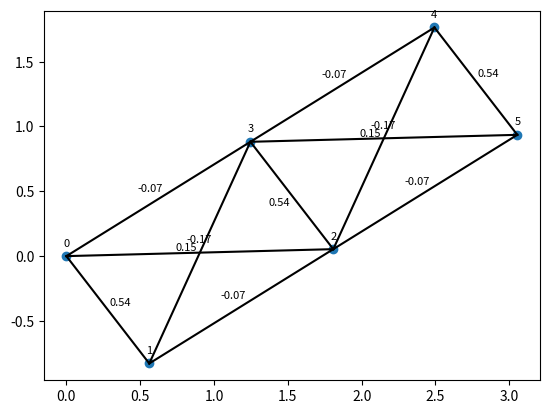

Write Python code to recreate this figure.
import matplotlib.pyplot as plt
import numpy as np


def coords_for_zigzag_chain(
    n_pairs, theta_deg=54.74, alpha_deg=34, beta_deg=32.45, dx=1.0
):
    """
    Generate coordinates for a zigzag chain of pairs of spins.

    Parameters:
    - n_pairs: Number of pairs in the chain
    - theta_deg: Magic angle
    - alpha_deg: Angle between the second spin of one pair and the first spin of the next pair (in degrees)
    - beta_deg: Angle between the second spin of one pair and the first spin of the next pair (in degrees)
    - dx: Distance along the x-axis between consecutive pairs

    Returns:
    - coords: A list of 3D coordinates for each spin in the chain
    """
    coords = []
    alpha_rad = np.deg2rad(alpha_deg)
    beta_rad = np.deg2rad(beta_deg)
    x1, y1, z1 = 0.0, 0.0, 0.0
    x2, y2, z2 = dx, 0.0, 0.0
    dx_prime = (
        dx
        * (np.tan(beta_rad) - np.tan(alpha_rad))
        / (np.tan(alpha_rad) + np.tan(beta_rad))
    )
    dy = 2 * dx / (np.tan(alpha_rad) + np.tan(beta_rad))

    for i in range(n_pairs):
        # First spin of the pair
        if i % 2 == 0:
            coords.append((x1, y1, z1))

            # Second spin of the pair
            coords.append((x2, y2, z2))

        else:
            coords.append((x2, y2, z2))

            # Second spin of the pair
            coords.append((x1, y1, z1))

        # Update coordinates for the next pair
        x1 += dx_prime
        y1 += dy
        z1 += 0.0

        x2 += dx_prime
        y2 += dy
        z2 += 0.0  # No change in z for the second spin of the pair
    # compute the angle needed to rotate so the second pair is on the y-axis
    angle_to_y_axis_rad = np.arctan2(
        coords[3][0] - coords[0][0], coords[3][1] - coords[0][1]
    )
    # rotate the entire chain by -angle_to_y_axis_rad to align the second pair with the y-axis
    cos_angle = np.cos(angle_to_y_axis_rad)
    sin_angle = np.sin(angle_to_y_axis_rad)
    coords = [
        (x * cos_angle - y * sin_angle, x * sin_angle + y * cos_angle, z)
        for (x, y, z) in coords
    ]

    # rotate the entire chain clockwise by theta around the z-axis
    theta_rad = np.deg2rad(theta_deg)
    cos_theta = np.cos(theta_rad)
    sin_theta = np.sin(theta_rad)
    coords = [
        (x * cos_theta + y * sin_theta, -x * sin_theta + y * cos_theta, z)
        for (x, y, z) in coords
    ]
    return coords


def compute_distances(coord1, coord2):
    """
    Compute the distance between two 3D coordinates.

    Parameters:
    - coord1: A tuple (x1, y1, z1) representing the first coordinate
    - coord2: A tuple (x2, y2, z2) representing the second coordinate

    Returns:
    - distance: The Euclidean distance between the two coordinates
    """
    x1, y1, z1 = coord1
    x2, y2, z2 = coord2
    return np.sqrt((x2 - x1) ** 2 + (y2 - y1) ** 2 + (z2 - z1) ** 2)


def compute_dipole_interaction(coord1, coord2, quantization_axis):
    """
    Compute the dipole-dipole interaction strength between two spins based on their coordinates and a quantization axis.

    Parameters:
    - coord1: A tuple (x1, y1, z1) representing the first coordinate
    - coord2: A tuple (x2, y2, z2) representing the second coordinate
    - quantization_axis: A tuple (qx, qy, qz) representing the quantization axis

    Returns:
    - interaction_strength: The computed dipole-dipole interaction strength
    """
    r_vec = np.array(coord2) - np.array(coord1)
    r = np.linalg.norm(r_vec)
    if r == 0:
        return 0.0  # Avoid division by zero
    r_hat = r_vec / r
    q_hat = np.array(quantization_axis) / np.linalg.norm(quantization_axis)

    # Compute the dipole-dipole interaction strength using the formula:
    # D = (μ₀ / (4π)) * (γ₁ * γ₂ * ħ² / r³) * [3(q̂ · r̂)(q̂ · r̂) - 1]
    # For simplicity, we can set the prefactor to 1 and focus on the angular dependence
    interaction_strength = (3 * np.dot(q_hat, r_hat) ** 2 - 1) / r**3
    return interaction_strength


def indices_nearest_neighbors(coords):
    """
    Compute the indices of nearest neighbors based on the coordinates.

    Parameters:
    - coords: A list of 3D coordinates for each spin in the chain

    Returns:
    - neighbors: A list of tuples (i, j) where i and j are indices of nearest neighbor spins
    """
    neighbors = []
    for i in range(len(coords)):
        for j in range(i + 1, len(coords)):
            if (
                compute_distances(coords[i], coords[j]) < 2
            ):  # Threshold distance for nearest neighbors
                neighbors.append((i, j))
    return neighbors


if __name__ == "__main__":
    coords = coords_for_zigzag_chain(n_pairs=3)
    coords = np.array(coords)
    fig = plt.figure()
    ax = fig.add_subplot(111)
    ax.scatter(coords[:, 0], coords[:, 1])
    # print the coordinates in a nice format
    for i, (x, y, z) in enumerate(coords):
        print(f"Spin {i}: ({x:.3f}, {y:.3f}, {z:.3f})")

    # draw lines between nearest neighbors
    neighbors = indices_nearest_neighbors(coords)
    for i, j in neighbors:
        ax.plot([coords[i][0], coords[j][0]], [coords[i][1], coords[j][1]], "k-")
    # Compute and print the dipole-dipole interaction strengths between all pairs of spins
    quantization_axis = (0, np.cos(np.pi / 6), np.sin(np.pi / 6))
    for i in range(len(coords)):
        for j in range(i + 1, len(coords)):
            interaction_strength = compute_dipole_interaction(
                coords[i], coords[j], quantization_axis
            )
            print(
                f"Interaction strength between Spin {i} and Spin {j}: {interaction_strength:.6f}"
            )
    # Display the nearest neighbor interactions on the plot next to the lines
    for i, j in neighbors:
        interaction_strength = compute_dipole_interaction(
            coords[i], coords[j], quantization_axis
        )
        mid_x = (coords[i][0] + coords[j][0]) / 2
        mid_y = (coords[i][1] + coords[j][1]) / 2
        # Display the interaction strength as text on the plot, put them slightly above the line (by translating orthogonally to the line)
        line_vec = np.array(coords[j]) - np.array(coords[i])
        line_length = np.linalg.norm(line_vec)
        if line_length > 0:
            line_unit_vec = line_vec / line_length
            orthogonal_vec = np.array(
                [-line_unit_vec[1], line_unit_vec[0], 0]
            )  # Rotate by 90 degrees in the xy-plane
            text_x = (
                mid_x + orthogonal_vec[0] * 0.1
            )  # Adjust the distance of the text from the line
            text_y = mid_y + orthogonal_vec[1] * 0.1
            ax.text(
                text_x,
                text_y,
                f"{interaction_strength:.2f}",
                fontsize=8,
                ha="center",
                va="center",
            )
    # display the indices of the spins as text on the plot next to the points
    for i, (x, y, z) in enumerate(coords):
        ax.text(x, y + 0.1, f"{i}", fontsize=8, ha="center", va="center")

    plt.show()
